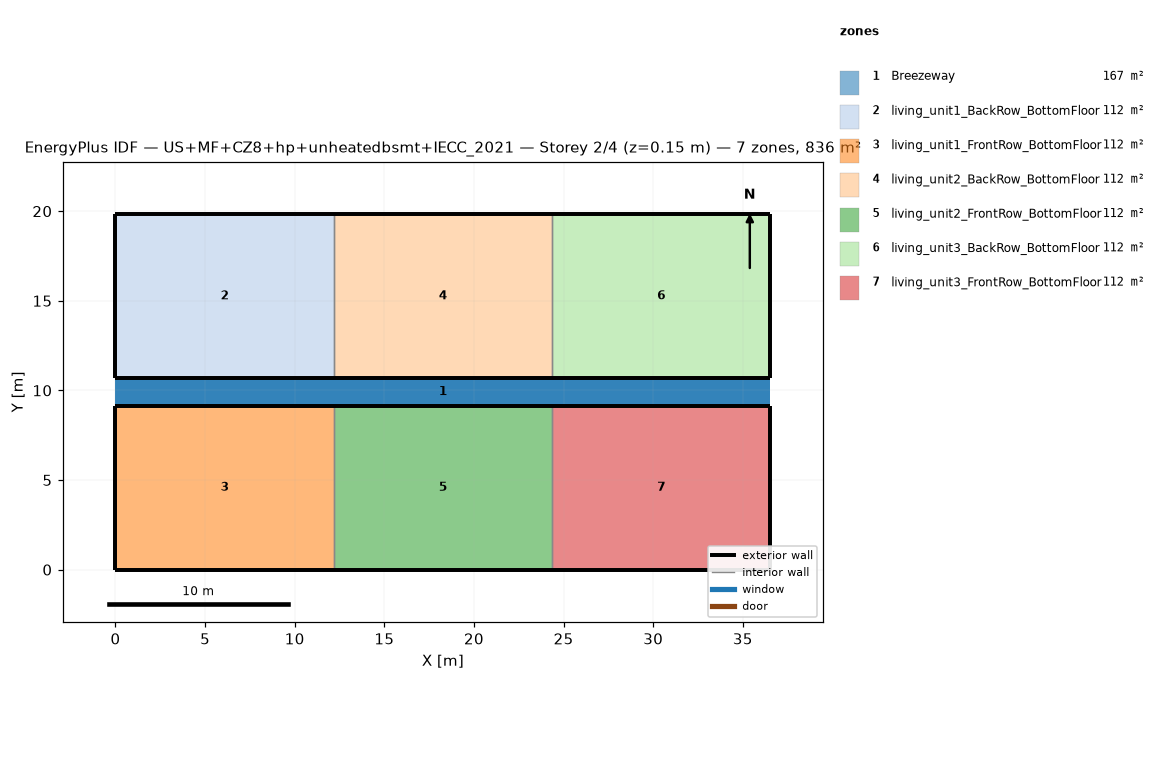
=== STOREY PLAN SPEC (per zone: floor XY polygon, exterior-wall plan segments, windows/doors) ===
zone 1: Breezeway  (167.0 m²)
  floor: (36.54, 9.16) (0.00, 9.16) (0.00, 10.68) (36.54, 10.68)
  floor: (36.54, 9.16) (0.00, 9.16) (0.00, 10.68) (36.54, 10.68)
  floor: (36.54, 9.16) (0.00, 9.16) (0.00, 10.68) (36.54, 10.68)
zone 2: living_unit1_BackRow_BottomFloor  (111.5 m²)
  floor: (12.18, 10.68) (0.00, 10.68) (0.00, 19.84) (12.18, 19.84)
  exterior wall: (0.00, 10.68) – (12.18, 10.68)  [12.2 m]
  exterior wall: (12.18, 19.84) – (0.00, 19.84)  [12.2 m]
  exterior wall: (0.00, 19.84) – (0.00, 10.68)  [9.2 m]
  interior walls: 1
zone 3: living_unit1_FrontRow_BottomFloor  (111.5 m²)
  floor: (12.18, 0.00) (0.00, 0.00) (0.00, 9.16) (12.18, 9.16)
  exterior wall: (0.00, 0.00) – (12.18, 0.00)  [12.2 m]
  exterior wall: (12.18, 9.16) – (0.00, 9.16)  [12.2 m]
  exterior wall: (0.00, 9.16) – (0.00, 0.00)  [9.2 m]
  interior walls: 1
zone 4: living_unit2_BackRow_BottomFloor  (111.5 m²)
  floor: (24.36, 10.68) (12.18, 10.68) (12.18, 19.84) (24.36, 19.84)
  exterior wall: (12.18, 10.68) – (24.36, 10.68)  [12.2 m]
  exterior wall: (24.36, 19.84) – (12.18, 19.84)  [12.2 m]
  interior walls: 2
zone 5: living_unit2_FrontRow_BottomFloor  (111.5 m²)
  floor: (24.36, 0.00) (12.18, 0.00) (12.18, 9.16) (24.36, 9.16)
  exterior wall: (12.18, 0.00) – (24.36, 0.00)  [12.2 m]
  exterior wall: (24.36, 9.16) – (12.18, 9.16)  [12.2 m]
  interior walls: 2
zone 6: living_unit3_BackRow_BottomFloor  (111.5 m²)
  floor: (36.54, 10.68) (24.36, 10.68) (24.36, 19.84) (36.54, 19.84)
  exterior wall: (24.36, 10.68) – (36.54, 10.68)  [12.2 m]
  exterior wall: (36.54, 10.68) – (36.54, 19.84)  [9.2 m]
  exterior wall: (36.54, 19.84) – (24.36, 19.84)  [12.2 m]
  interior walls: 1
zone 7: living_unit3_FrontRow_BottomFloor  (111.5 m²)
  floor: (36.54, 0.00) (24.36, 0.00) (24.36, 9.16) (36.54, 9.16)
  exterior wall: (24.36, 0.00) – (36.54, 0.00)  [12.2 m]
  exterior wall: (36.54, 0.00) – (36.54, 9.16)  [9.2 m]
  exterior wall: (36.54, 9.16) – (24.36, 9.16)  [12.2 m]
  interior walls: 1

=== DERIVED (storey summary) ===
Building: US+MF+CZ8+hp+unheatedbsmt+IECC_2021
Storey: 2 of 4  (floor level z = 0.15 m)
Storey gross floor area: 836.2 m²
Zones on this storey: 7
  - Breezeway: floor 167.0 m²
  - living_unit1_BackRow_BottomFloor: floor 111.5 m²; exterior wall 33.5 m (86.9 m²); WWR 0.0%
  - living_unit1_FrontRow_BottomFloor: floor 111.5 m²; exterior wall 33.5 m (86.9 m²); WWR 0.0%
  - living_unit2_BackRow_BottomFloor: floor 111.5 m²; exterior wall 24.4 m (63.1 m²); WWR 0.0%
  - living_unit2_FrontRow_BottomFloor: floor 111.5 m²; exterior wall 24.4 m (63.1 m²); WWR 0.0%
  - living_unit3_BackRow_BottomFloor: floor 111.5 m²; exterior wall 33.5 m (86.9 m²); WWR 0.0%
  - living_unit3_FrontRow_BottomFloor: floor 111.5 m²; exterior wall 33.5 m (86.9 m²); WWR 0.0%
Zone adjacency (shared interzone walls):
  - living_unit1_BackRow_BottomFloor ↔ living_unit2_BackRow_BottomFloor
  - living_unit1_FrontRow_BottomFloor ↔ living_unit2_FrontRow_BottomFloor
  - living_unit2_BackRow_BottomFloor ↔ living_unit3_BackRow_BottomFloor
  - living_unit2_FrontRow_BottomFloor ↔ living_unit3_FrontRow_BottomFloor